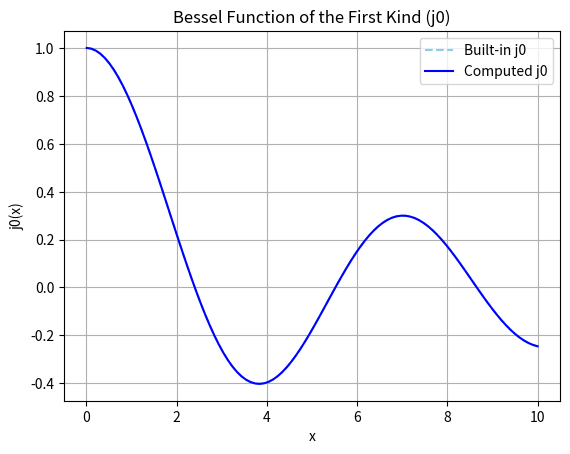
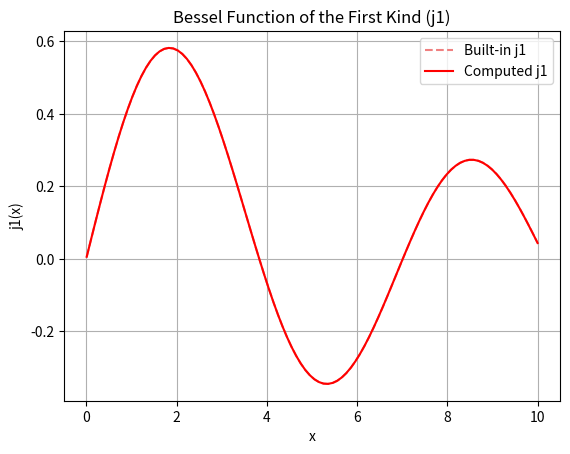
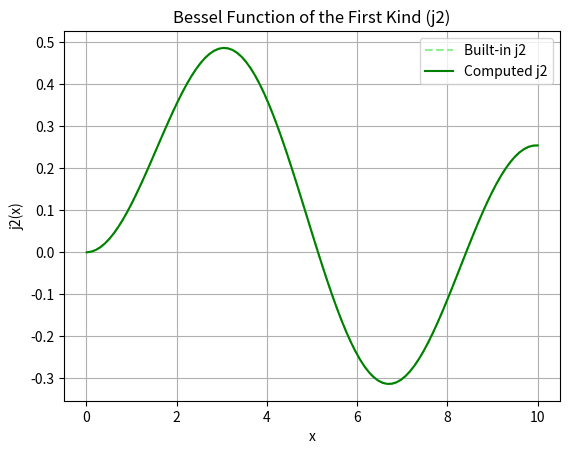
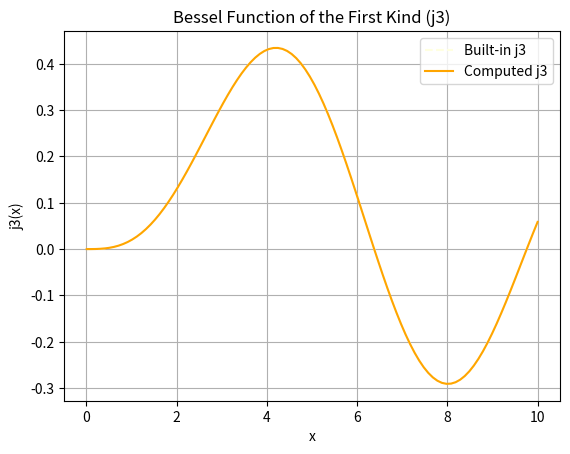
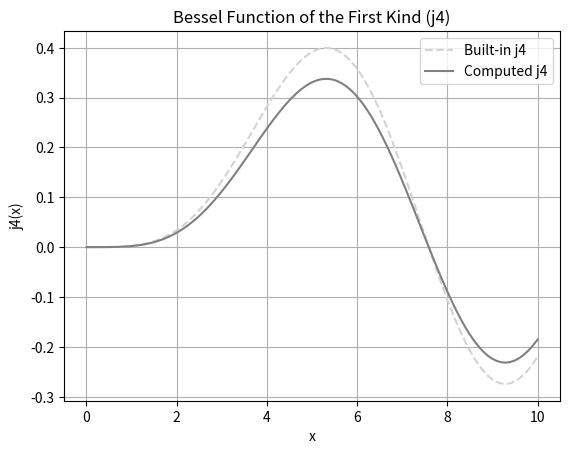
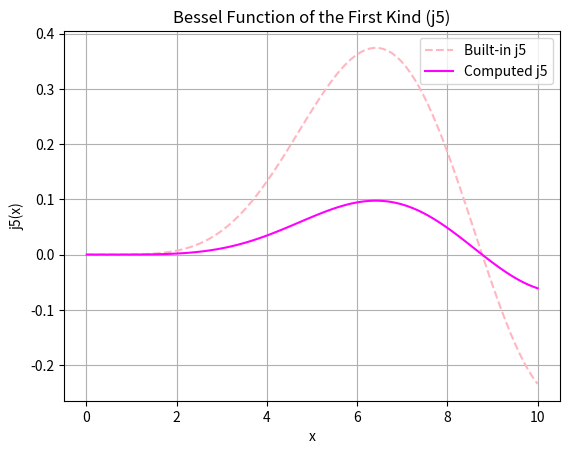
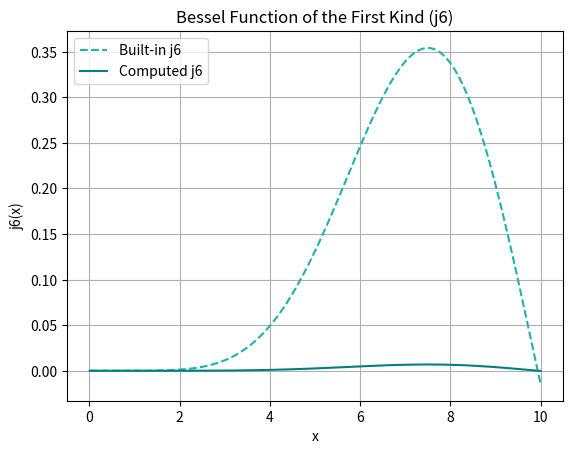

These charts were generated, in order, by the following Python code:
import matplotlib.pyplot as plt
import numpy as np
import sympy as sp
import scipy.special as special
from scipy.integrate import solve_ivp
import pandas as pd

x = np.linspace(0.01, 10, 100)
j0 = special.jv(0, x)
j1 = special.jv(1, x)
j2 = special.jv(2, x)
j3 = special.jv(3, x)
j4 = special.jv(4, x)
j5 = special.jv(5, x)
j6 = special.jv(6, x)

pd.set_option("display.max_rows", 100)

def bessel_function(x, y, u):
    y, v = y
    dydx = v, -v/x - (x**2-u**2)*y/x**2
    return dydx

def initial_ju(u, x):
    k = np.arange(0, 100)
    return np.sum(((-1)**k / (special.factorial(k) * special.factorial(k + u))) * ((x/2)**(u+2*k))) 

def initial_dju_dx(u):
    k = np.arange(0, 100)
    X = sp.symbols('X')
    ju = np.sum(((-1)**k / (special.factorial(k) * special.factorial(k + u))) * ((X/2)**(u+2*k)))
    df = sp.diff(ju, X)
    return df.subs(X, 0.01)


u = 0
x_values = np.linspace(0.01, 10, 100)
sol = solve_ivp(bessel_function, (0.01, 10), [initial_ju(u, 0.01), initial_dju_dx(u)], args=(u,), t_eval=x_values)
pd.compare=pd.DataFrame({
    "x": x_values,
    "Built-in j0": j0,
    "Computed j0": sol.y[0]
})
print(pd.compare)
plt.plot(x, j0, label="Built-in j0", linestyle="dashed", color="skyblue")
plt.plot(x_values, sol.y[0], label="Computed j0",color="blue")
plt.title("Bessel Function of the First Kind (j0)")
plt.xlabel("x")
plt.ylabel("j0(x)")
plt.legend()
plt.grid()
plt.show()

print("---"*30)

u = 1
sol = solve_ivp(bessel_function, (0.01, 10), [initial_ju(u, 0.01), initial_dju_dx(u)], args=(u,), t_eval=x_values)
pd.compare1=pd.DataFrame({
    "x": x_values,
    "Built-in j1": j1,
    "Computed j1": sol.y[0]
})
print(pd.compare1)
plt.plot(x, j1, label="Built-in j1", linestyle="dashed", color="lightcoral")
plt.plot(x_values, sol.y[0], label="Computed j1",color="red")
plt.title("Bessel Function of the First Kind (j1)")
plt.xlabel("x")
plt.ylabel("j1(x)")
plt.legend()
plt.grid()
plt.show()

print("---"*30)

u = 2
sol = solve_ivp(bessel_function, (0.01, 10), [initial_ju(u, 0.01), initial_dju_dx(u)], args=(u,), t_eval=x_values)
pd.compare2=pd.DataFrame({
    "x": x_values,
    "Built-in j2": j2,
    "Computed j2": sol.y[0]
})
print(pd.compare2)
plt.plot(x, j2, label="Built-in j2", linestyle="dashed", color="lightgreen")
plt.plot(x_values, sol.y[0], label="Computed j2", color="green")
plt.title("Bessel Function of the First Kind (j2)")
plt.xlabel("x")
plt.ylabel("j2(x)")
plt.legend()
plt.grid()
plt.show()

print("---"*30)

u = 3
sol = solve_ivp(bessel_function, (0.01, 10), [initial_ju(u, 0.01), initial_dju_dx(u)], args=(u,), t_eval=x_values)
pd.compare3=pd.DataFrame({
    "x": x_values,
    "Built-in j3": j3,
    "Computed j3": sol.y[0]
})
print(pd.compare3)
plt.plot(x, j3, label="Built-in j3", linestyle="dashed", color="lightyellow")
plt.plot(x_values, sol.y[0], label="Computed j3", color="orange")
plt.title("Bessel Function of the First Kind (j3)")
plt.xlabel("x")
plt.ylabel("j3(x)")
plt.legend()
plt.grid()
plt.show()

print("---"*30)

u = 4
sol = solve_ivp(bessel_function, (0.01, 10), [initial_ju(u, 0.01), initial_dju_dx(u)], args=(u,), t_eval=x_values)
pd.compare4=pd.DataFrame({
    "x": x_values,
    "Built-in j4": j4,
    "Computed j4": sol.y[0]
})
print(pd.compare4)
plt.plot(x, j4, label="Built-in j4", linestyle="dashed", color="lightgray")
plt.plot(x_values, sol.y[0], label="Computed j4", color="gray")
plt.title("Bessel Function of the First Kind (j4)")
plt.xlabel("x")
plt.ylabel("j4(x)")
plt.legend()
plt.grid()
plt.show()

print("---"*30)

u = 5
sol = solve_ivp(bessel_function, (0.01, 10), [initial_ju(u, 0.01), initial_dju_dx(u)], args=(u,), t_eval=x_values)
pd.compare5=pd.DataFrame({
    "x": x_values,
    "Built-in j5": j5,
    "Computed j5": sol.y[0]
})
print(pd.compare5)
plt.plot(x, j5, label="Built-in j5", linestyle="dashed", color="lightpink")
plt.plot(x_values, sol.y[0], label="Computed j5", color="magenta")
plt.title("Bessel Function of the First Kind (j5)")
plt.xlabel("x")
plt.ylabel("j5(x)")
plt.legend()
plt.grid()
plt.show()

print("---"*30)

u = 6
sol = solve_ivp(bessel_function, (0.01, 10), [initial_ju(u, 0.01), initial_dju_dx(u)], args=(u,), t_eval=x_values)
pd.compare6=pd.DataFrame({
    "x": x_values,
    "Built-in j6": j6,
    "Computed j6": sol.y[0]
})
print(pd.compare6)
plt.plot(x, j6, label="Built-in j6", linestyle="dashed", color="lightseagreen")
plt.plot(x_values, sol.y[0], label="Computed j6", color="teal")
plt.title("Bessel Function of the First Kind (j6)")
plt.xlabel("x")
plt.ylabel("j6(x)")
plt.legend()
plt.grid()
plt.show()
